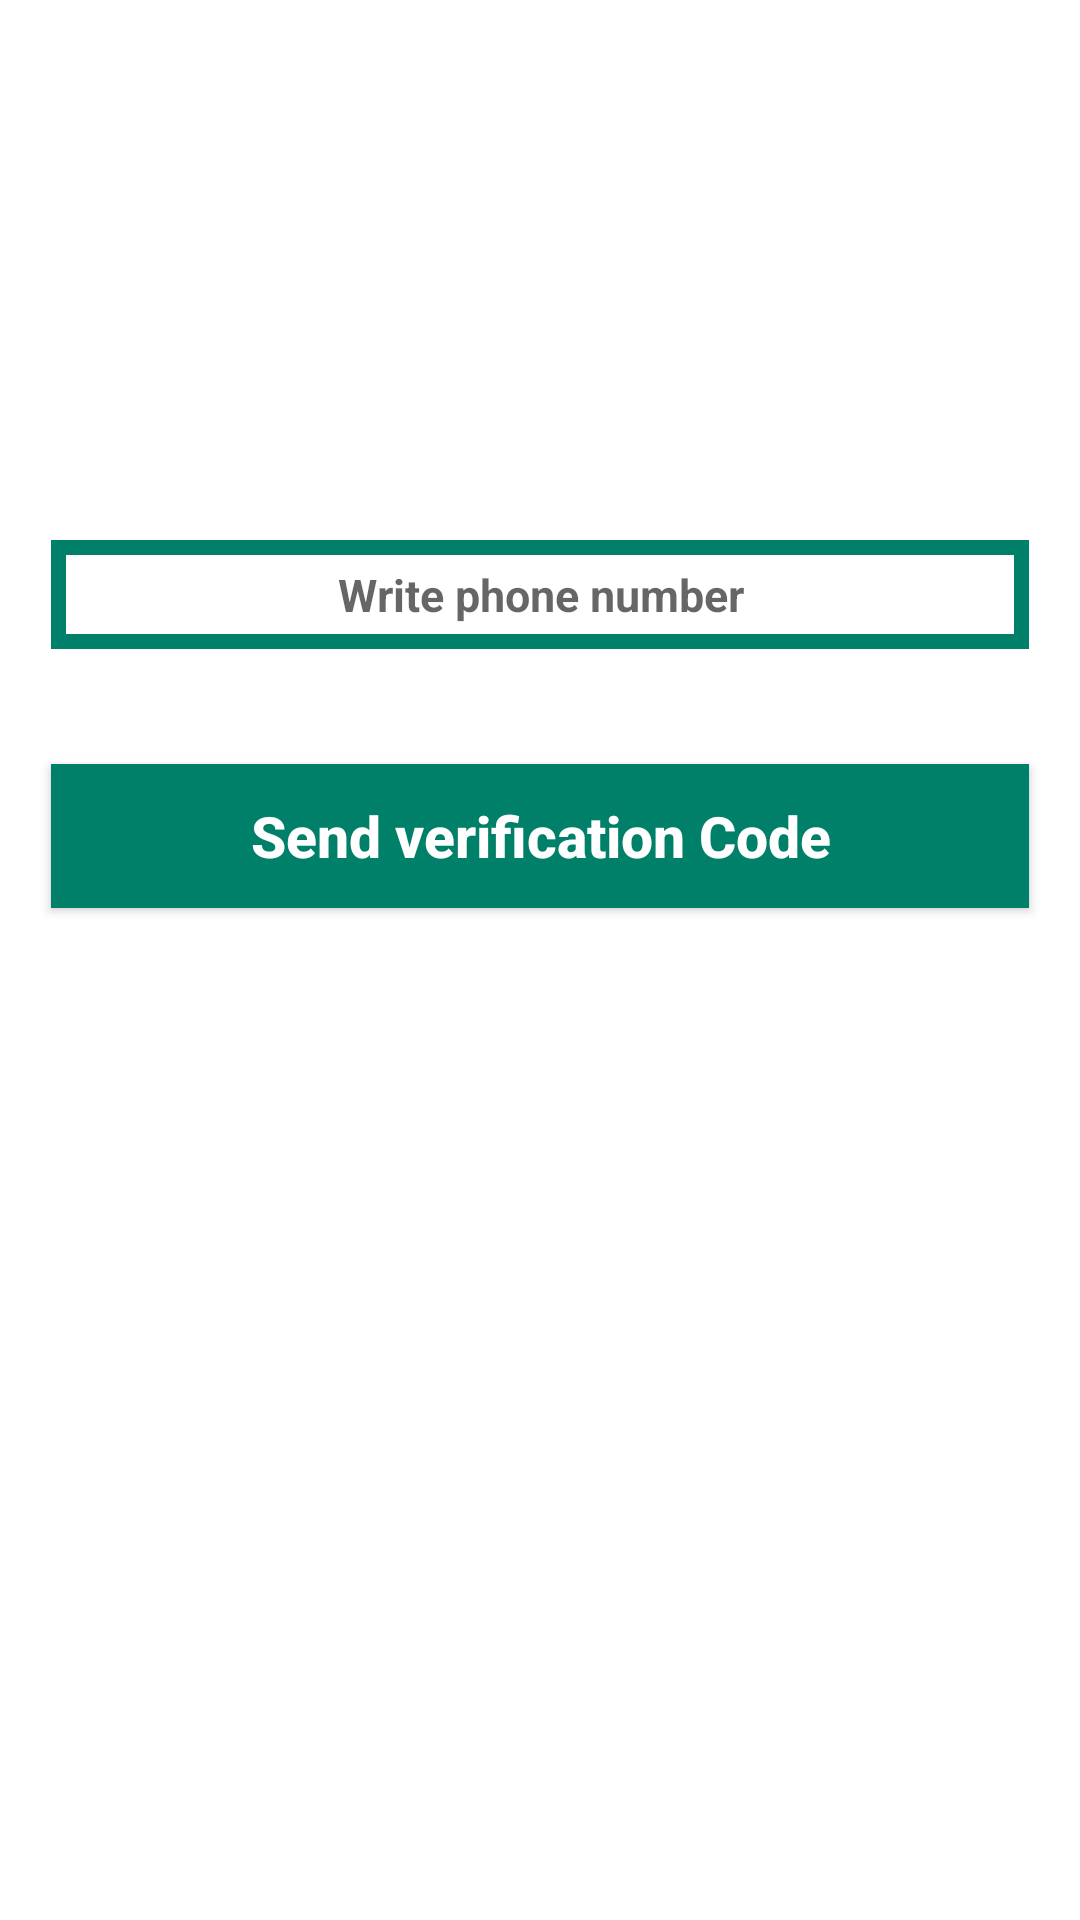

The Android layout XML behind this screen, and the referenced resources:
<!-- AndroidManifest.xml: application theme Theme.Whatsapp_app -->
<!-- res/layout/activity_phone_login.xml -->
<?xml version="1.0" encoding="utf-8"?>
<RelativeLayout xmlns:android="http://schemas.android.com/apk/res/android"
    xmlns:app="http://schemas.android.com/apk/res-auto"
    xmlns:tools="http://schemas.android.com/tools"
    android:layout_width="match_parent"
    android:layout_height="match_parent"
    tools:context=".PhoneLoginActivity">


    <EditText
        android:id="@+id/phone_number_input"
        android:layout_width="match_parent"
        android:layout_height="wrap_content"
        android:layout_alignParentStart="true"
        android:layout_marginStart="17dp"
        android:layout_marginEnd="17dp"
        android:layout_marginTop="180dp"
        android:background="@drawable/inputs"
        android:padding="8dp"
        android:hint="Write phone number"
        android:textAllCaps="false"
        android:textSize="15sp"
        android:drawableStart="@drawable/phone"
        android:textAlignment="center"
        android:textStyle="bold"
        />


    <EditText
        android:id="@+id/verification_code_input"
        android:layout_width="match_parent"
        android:layout_height="wrap_content"
        android:layout_alignParentStart="true"
        android:layout_marginStart="17dp"
        android:layout_marginEnd="17dp"
        android:layout_marginTop="4dp"
        android:background="@drawable/inputs"
        android:layout_below="@+id/phone_number_input"
        android:padding="5dp"
        android:hint="Enter verification coed"
        android:textAllCaps="false"
        android:textSize="15sp"
        android:drawableStart="@drawable/password"
        android:textAlignment="center"
        android:textStyle="bold"
        android:visibility="invisible"
        />

<androidx.appcompat.widget.AppCompatButton
    android:id="@+id/send_var_code_button"
    android:layout_width="match_parent"
    android:layout_height="wrap_content"
    android:text="Send verification Code"
    android:textAllCaps="false"
    android:layout_marginStart="17dp"
    android:layout_marginEnd="17dp"
    android:layout_marginTop="4dp"
    android:background="@drawable/button"
    android:textColor="#ffff"
    android:textSize="19sp"
    android:textStyle="bold"
    android:layout_below="@+id/verification_code_input"

    />

    <Button
        android:id="@+id/verify_button"
        android:layout_width="match_parent"
        android:layout_height="wrap_content"
        android:text="Verify"
        android:textAllCaps="false"
        android:layout_marginStart="17dp"
        android:layout_marginEnd="17dp"
        android:layout_marginTop="3dp"
        android:background="@drawable/button"
        android:textColor="#008069"
        android:textSize="19sp"
        android:textStyle="bold"
        android:layout_below="@+id/send_var_code_button"
        android:visibility="invisible"/>

</RelativeLayout>
<!-- resources referenced by this layout -->
<resources>
  <!-- drawable button (drawable) -->
  <?xml version="1.0" encoding="utf-8"?>
  <shape xmlns:android="http://schemas.android.com/apk/res/android">
      <solid android:color="#008069">
  
  </solid>
  
  </shape>
  <!-- drawable inputs (drawable) -->
  <?xml version="1.0" encoding="utf-8"?>
  <shape xmlns:android="http://schemas.android.com/apk/res/android">
  
  
      <stroke android:color="#008069"
          android:width="5dp">
  
  </stroke>
  
  </shape>
  <style name="Theme.Whatsapp_app" parent="Theme.MaterialComponents.DayNight.NoActionBar">
          
          <item name="colorPrimary">#EFEFEC</item>
          <item name="colorPrimaryVariant">@color/purple_700</item>
          <item name="colorOnPrimary">#D36D6D</item>
          
          <item name="colorSecondary">@color/teal_200</item>
          <item name="colorSecondaryVariant">@color/teal_700</item>
          <item name="colorOnSecondary">@color/black</item>
          
          <item name="android:statusBarColor">@color/teal_700</item>
  
          
          <item name="android:textColor">@color/black</item>
  
      </style>
  <color name="purple_700">#008069</color>
  <color name="teal_200">#008069</color>
  <color name="teal_700">#008069</color>
  <color name="black">#FF000000</color>
</resources>
